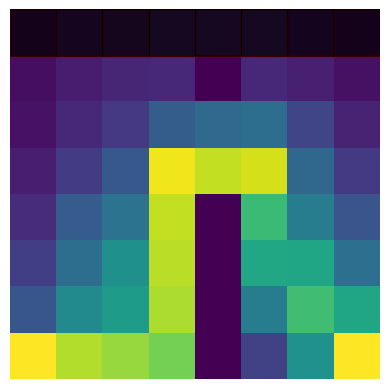

Source code (Python):
import numpy as np
import matplotlib.pyplot as plt
import math

def create_grid_dict(n, include_diagonals=False):
    grid = {}
    for i in range(n):
        for j in range(n):
            neighbors = []
            # Direct neighbors
            if i > 0:
                neighbors.append((i-1, j))  # Up
            if i < n-1:
                neighbors.append((i+1, j))  # Down
            if j > 0:
                neighbors.append((i, j-1))  # Left
            if j < n-1:
                neighbors.append((i, j+1))  # Right
            # Diagonal neighbors
            if include_diagonals:
                if i > 0 and j > 0:
                    neighbors.append((i-1, j-1))  # Up-Left
                if i > 0 and j < n-1:
                    neighbors.append((i-1, j+1))  # Up-Right
                if i < n-1 and j > 0:
                    neighbors.append((i+1, j-1))  # Down-Left
                if i < n-1 and j < n-1:
                    neighbors.append((i+1, j+1))  # Down-Right
            grid[(i, j)] = neighbors
    return grid

def plot_nodes(ax, grid_dict):
    for (i, j) in grid_dict.keys():
        # Plot the node
        ax.plot(j, -i, 'bo')  # 'bo' means blue color, circle marker

def plot_grid_squares(ax, grid_dict):
    for (i, j) in grid_dict.keys():
        # Draw a square around each node
        square = plt.Rectangle((j - 0.5, -i - 0.5), 1, 1, fill=None, edgecolor='r')
        ax.add_patch(square)

def plot_neighbor_lines(ax, grid_dict):
    for (i, j), neighbors in grid_dict.items():
        for (ni, nj) in neighbors:
            # Draw a line to each neighbor
            ax.plot([j, nj], [-i, -ni], 'k-')  # 'k-' means black color, solid line

def plot_grid(grid_dict):
    fig, ax = plt.subplots()
    plot_nodes(ax, grid_dict)
    plot_grid_squares(ax, grid_dict)
    plot_neighbor_lines(ax, grid_dict)

    # Set the aspect of the plot to be equal
    ax.set_aspect('equal')

    # Remove the background axis information
    ax.axis('off')

    plt.show()




def get_positions(grid_dict):
    # Get all the positions in the grid
    return list(grid_dict.keys())

def get_possible_actions(position, grid_dict):
    # Get the possible actions from a position in the grid
    actions = grid_dict[position]
    return actions

def get_reward(position, goal):
    if len(position) != len(goal):
        raise ValueError("Position and goal must have the same number of dimensions")
    
    distance = math.sqrt(sum((p - g) ** 2 for p, g in zip(position, goal)))
    reward = -distance
    return reward    

def get_action(possible_actions, goal, how="random"):
    if how == "random":
        return possible_actions[0]
    elif how == "best":
        best_action = None
        best_reward = float('-inf')

        for action in possible_actions:
            reward = get_reward(action, goal)
            if reward > best_reward:
                best_reward = reward
                best_action = action


        return best_action
    else:
        raise ValueError("how must be 'random' or 'best'")

def fill_square(ax, position, color='yellow'):
    i, j = position
    square = plt.Rectangle((j - 0.5, -i - 0.5), 1, 1, color=color, alpha=0.5)
    ax.add_patch(square)

def plot_frame(ax,position,goal,grid_dict,color='yellow'):
    plot_grid_squares(ax, grid_dict)
    fill_square(ax, position, color=color)
    fill_square(ax, goal, color='red')
    plot_nodes(ax, grid_dict)
    #plot_neighbor_lines(ax, grid_dict)
    #ax.set_aspect('equal')
    #ax.axis('off')
    #plt.show()


def plot_wall_restrictions(ax, wall_restrictions):
    for (i, j) in wall_restrictions:
        # Plot the wall restriction as a filled square
        square = plt.Rectangle((j - 0.5, -i - 0.5), 1, 1, color='black', alpha=0.7)
        ax.add_patch(square)

def plot_grid_with_path(grid_dict, path, position, goal,wall_restrictions):
    plt.ioff()  # Turn off interactive mode
    fig, ax = plt.subplots()
    plot_grid_squares(ax, grid_dict)
    plot_wall_restrictions(ax, grid_dict)
    #plot_neighbor_lines(ax, grid_dict)

    # Plot the agent's path
    for i in range(len(path) - 1):
        p1 = path[i]
        p2 = path[i + 1]
        ax.plot([p1[1], p2[1]], [-p1[0], -p2[0]], 'y-', linewidth=2)  # 'y-' means yellow color, solid line

    # Plot the current position as a circle
    ax.plot(position[1], -position[0], 'go', markersize=10)  # 'go' means green color, circle marker

    # Plot the goal as a star
    ax.plot(goal[1], -goal[0], 'g*', markersize=15)  # 'r*' means red color, star marker

    #plot wall_restrictions
    for i in range(len(wall_restrictions)):
        ax.plot(wall_restrictions[i][1], -wall_restrictions[i][0], 'bs', markersize=10)
    # Set the aspect of the plot to be equal

    ax.set_aspect('equal')

    # Remove the background axis information
    ax.axis('off')

    plt.show()
    plt.ion()  # Turn on interactive mode if needed

#################################################
# Example usage
import random
n = 8
grid_dict = create_grid_dict(n, include_diagonals=False)
wall_restrictions = [(1, 4), (4, 4), (5, 4), (6, 4),(7,4)] 
#dead_positions=[4,2]

# Initialize robot movement

good_paths=[]
for rep in range(1000):
    agent_location = (7, 0)
    init_loc=agent_location
    goal=(7,7)
    max_len_path=100
    flag=0
    agent_path=[agent_location]
    restrictions=wall_restrictions.copy()
    while flag==0:
        restrictions.append(agent_location)
        posible_actions=get_possible_actions(agent_location,grid_dict)
        posible_actions=[x for x in posible_actions if x not in restrictions]
        max_len_path-=1

        if len(posible_actions)==0:
            flag=1
            print("No possible actions")
        elif agent_location==goal:
            flag=1
        elif max_len_path==0:
            flag=1
            print("max_len_path reached")
        
        else:
            random.shuffle(posible_actions)

            threshold=0.5
            p=random.random()
            if p<threshold:
                agent_location=get_action(posible_actions,goal,how="random")
            else:
                agent_location=get_action(posible_actions,goal,how="best")

            agent_path.append(agent_location)
            print(agent_location)
            

        if flag==1:
            if agent_location==goal:
                print("Goal reached")
                good_paths.append(agent_path)


plot_grid_with_path(grid_dict, agent_path, init_loc, goal,wall_restrictions)

len(good_paths)
good_paths.sort(key=len)
locations=list(grid_dict.keys())
hits=np.zeros([n,n])#{key: 0 for key in locations}
for location in locations:
    for path in good_paths: 
        if location in path:
            hits[location]= (hits[location] +1)

img=hits/len(good_paths)
plt.imshow(img)
plt.show()